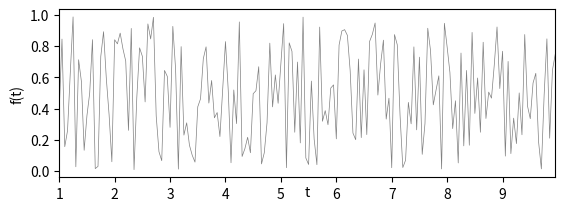

Write Python code to recreate this figure. (Note: this script raises an exception after producing the figure.)
import numpy as np
import matplotlib.pyplot as plt
from scipy import signal

x = np.arange(1, 10, 0.05)
y = np.random.rand(len(x))
q = np.zeros(len(x))

plt.subplot(211)

plt.autoscale(enable=True, axis='x', tight=bool)
plt.plot(x, y, linewidth=0.5, c='grey', label='Původní data')
ax = plt.gca()
ax.xaxis.set_label_coords(0.98, -0.05)
plt.xlabel('t')
plt.ylabel('f(t)')
win = int(input('Enter window size:'))
# muj median
for i in range(len(x)):
    if i < ((win-1)//2):
        zero1 = np.zeros((win-1-i)//2, dtype=int)
        a = np.concatenate((zero1, y[i]), axis=None)
        #print("a: "+str(a))
        q[i] = np.median(a)
    elif (i+((win-1)//2)) > (len(x)-1):
        zero2 = np.zeros((i-win-1)//2, dtype=int)
        b = np.concatenate((y[i], zero2), axis=None)
        #print("b: " + str(b))
        q[i] = np.median(b)
    else:
        c = y[i-((win-1)//2):(i+((win+1)//2))]
        print("y_i="+str(y[i]))
        print("c: " + str(c))
        q[i] = np.median(c)


plt.plot(x, q, linewidth=1, label='mujmedian', color='green')

# vestavena funkce medfilt()
z = signal.medfilt(y, win)

plt.plot(x, z, linewidth=0.8, color='orangered', label='medfilt')
plt.legend()

plt.subplot(212)
plt.autoscale(enable=True, axis='x', tight=bool)
plt.plot(x, z-q)
plt.title('chyba', loc='center')

plt.show()
